Run: headless pygame with SDL's dummy video driver; simulated clock (each Clock.tick advances the game by its frame time, no real sleeping); random seed 0; keys injected as events and as key.get_pressed() state; no mouse input.
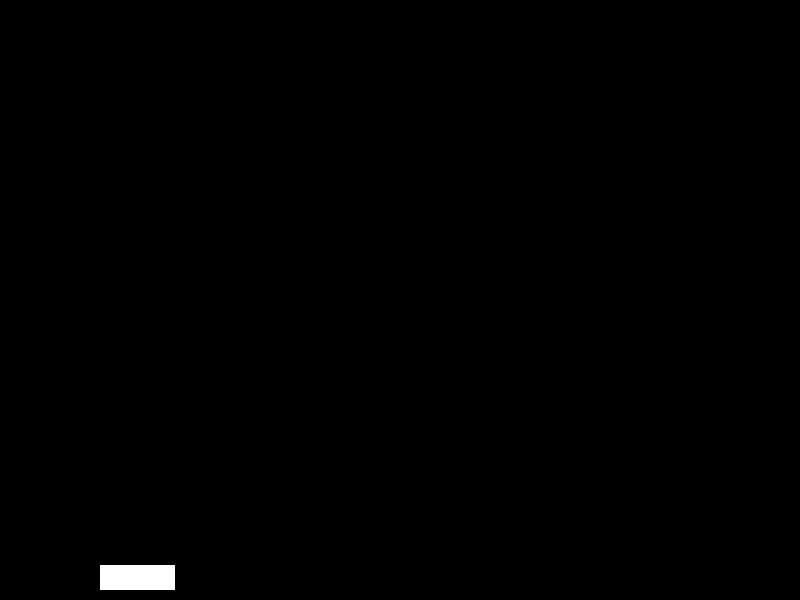
Frame 1 of 4 · flips 1–60 · no input
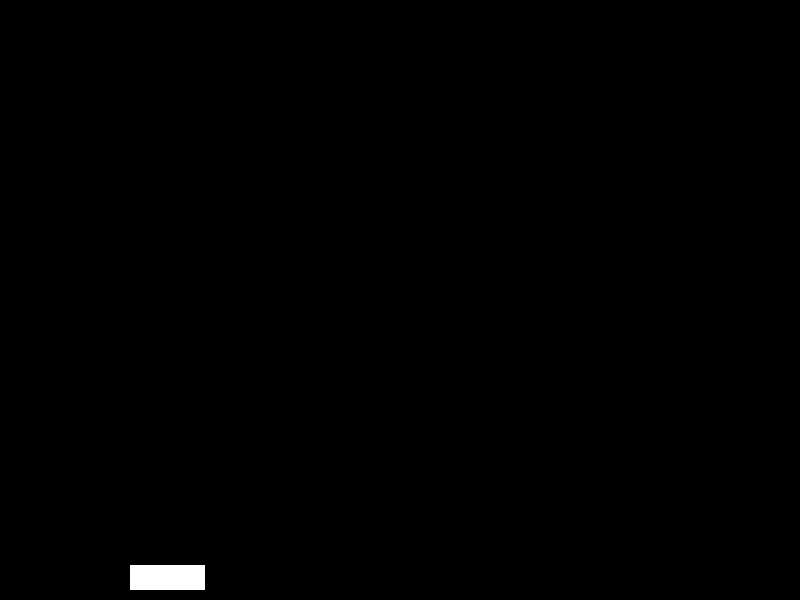
Frame 2 of 4 · flips 61–180 · tapped SPACE, RETURN · held RIGHT (→), D
Frame 3 of 4 · flips 181–300 · held DOWN (↓), S · screen unchanged from frame 2, image omitted
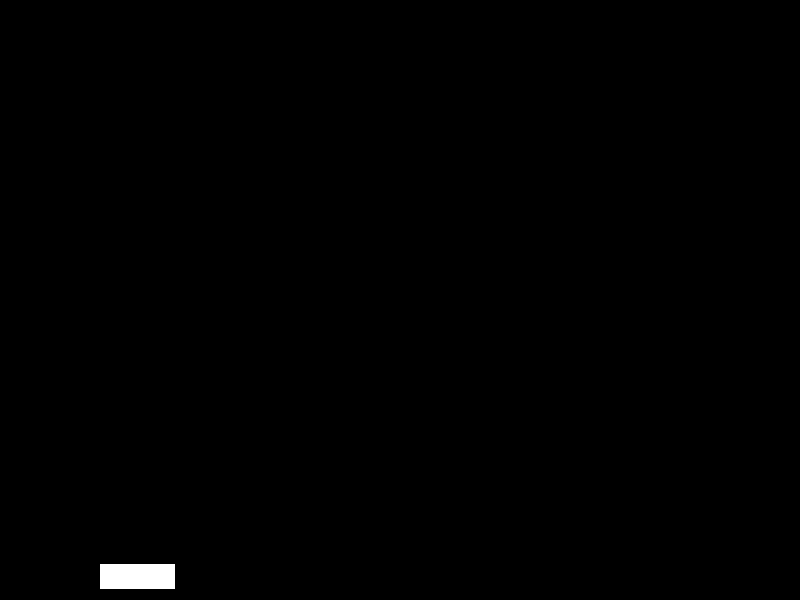
Frame 4 of 4 · flips 301–420 · held LEFT (←), A, UP (↑), W

The pygame program that drew these frames:

# Simple pygame program
# Import and initialize the pygame library

# From https://realpython.com/pygame-a-primer/#basic-pygame-program
# Make a side scroller!
#   https://realpython.com/courses/pygame-primer/


import pygame

from pygame.locals import (
    K_UP,
    K_DOWN,
    K_LEFT,
    K_RIGHT,
    K_ESCAPE,
    K_ESCAPE,
    KEYDOWN,
    KEYUP,
    QUIT,
)

SCREEN_WIDTH = 800
SCREEN_HEIGHT = 600

pygame.init()

PHYSICS_UPDATE = pygame.USEREVENT + 1
time_step = 10 # 10 milliseconds, or .010 seconds
pygame.time.set_timer(PHYSICS_UPDATE, time_step) # Update physics every 10 ms

prt = print

#prt = lambda v: None

# Define a Player object by extending pygame.sprite.Sprite
# The surface drawn on the screen is now an attribute of 'player'
class Player(pygame.sprite.Sprite):
    def __init__(self):
        super(Player, self).__init__()
        self.surf = pygame.Surface((75, 25))
        self.surf.fill((255, 255, 255))
        self.rect = self.surf.get_rect()

        self.a_y = -500 # negative is down
        self.dv_y = 400
        self.dt = time_step/1000

        self.v_x = 0
        self.v_y = 0

        self.rect.move_ip(100, SCREEN_HEIGHT-35)

    def update_v(self, pressed_keys):
        """Update the velocities"""

        if pressed_keys[K_UP] and self.v_y == 0:
            self.v_y += self.dv_y
            self.rect.move_ip(0, -1) # Kick off the bottom so constrain() doesnt set to zero

        if pressed_keys[K_LEFT]:
            self.rect.move_ip(-5,0)
        if pressed_keys[K_RIGHT]:
            self.rect.move_ip(5, 0)

    def physics(self):

        self.v_y += self.a_y * self.dt
        dy = self.v_y * self.dt
        self.rect.move_ip(0, -dy)

    def constrain(self):
        # Keep player on the screen

        if self.rect.left < 0:
            self.rect.left = 0

        if self.rect.right > SCREEN_WIDTH:
            self.rect.right = SCREEN_WIDTH

        if self.rect.top <= 0:
            self.rect.top = 0

        if self.rect.bottom >= SCREEN_HEIGHT:
            self.rect.bottom = SCREEN_HEIGHT
            self.v_y = 0


player = Player()
# Set up the drawing window
screen = pygame.display.set_mode([SCREEN_WIDTH, SCREEN_HEIGHT])

# Run until the user asks to quit
running = True
while running:
    # Look at every event in the queue
    for event in pygame.event.get():
    # Did the user hit a key?

        if event.type == KEYDOWN:
            # Was it the Escape key? If so, stop the loop

            if event.key == K_ESCAPE:
                running = False
            # Did the user click the window close button? If so, stop the loop.
            elif event.type == QUIT:
                running = False

        if event.type == KEYDOWN or event.type == KEYUP:
            pressed_keys = pygame.key.get_pressed()
            player.update_v(pressed_keys)

        if event.type == PHYSICS_UPDATE:
            player.physics()
            player.constrain()




    # Fill the background with white
    screen.fill((0, 0, 0))

    screen.blit(player.surf,  player.rect)

    pygame.display.flip()

# Done! Time to quit.
pygame.quit()
